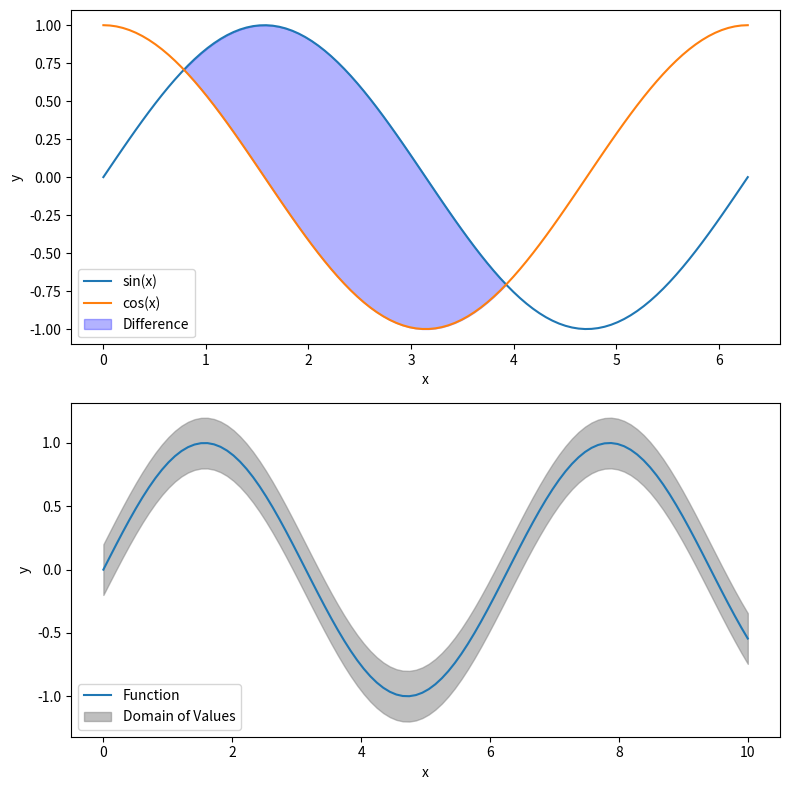

Here is the Python script that generated this plot:
import numpy as np
import matplotlib.pyplot as plt

# Define the x values
x1 = np.linspace(0, 2*np.pi, 100)
x2 = np.linspace(0, 10, 100)

# Define two functions to compare
y1 = np.sin(x1)
y2 = np.cos(x1)

# Define the function for the second subplot
y3 = np.sin(x2)

# Create a figure with two subplots
fig, axs = plt.subplots(2, 1, figsize=(8, 8))

# First subplot: sin(x) and cos(x) with a shadow
axs[0].plot(x1, y1, label='sin(x)')
axs[0].plot(x1, y2, label='cos(x)')
axs[0].fill_between(x1, y1, y2, where=(y1 > y2), color='blue', alpha=0.3, interpolate=True, label='Difference')
axs[0].set_xlabel('x')
axs[0].set_ylabel('y')
axs[0].legend()

# Second subplot: sin(x) with a shadow representing a domain of values
axs[1].plot(x2, y3, label='Function')
lower_bound = y3 - 0.2  # Define lower boundary
upper_bound = y3 + 0.2  # Define upper boundary
axs[1].fill_between(x2, lower_bound, upper_bound, color='gray', alpha=0.5, label='Domain of Values')
axs[1].set_xlabel('x')
axs[1].set_ylabel('y')
axs[1].legend()

# Adjust the layout
plt.tight_layout()

# Show the subplots
plt.show()
